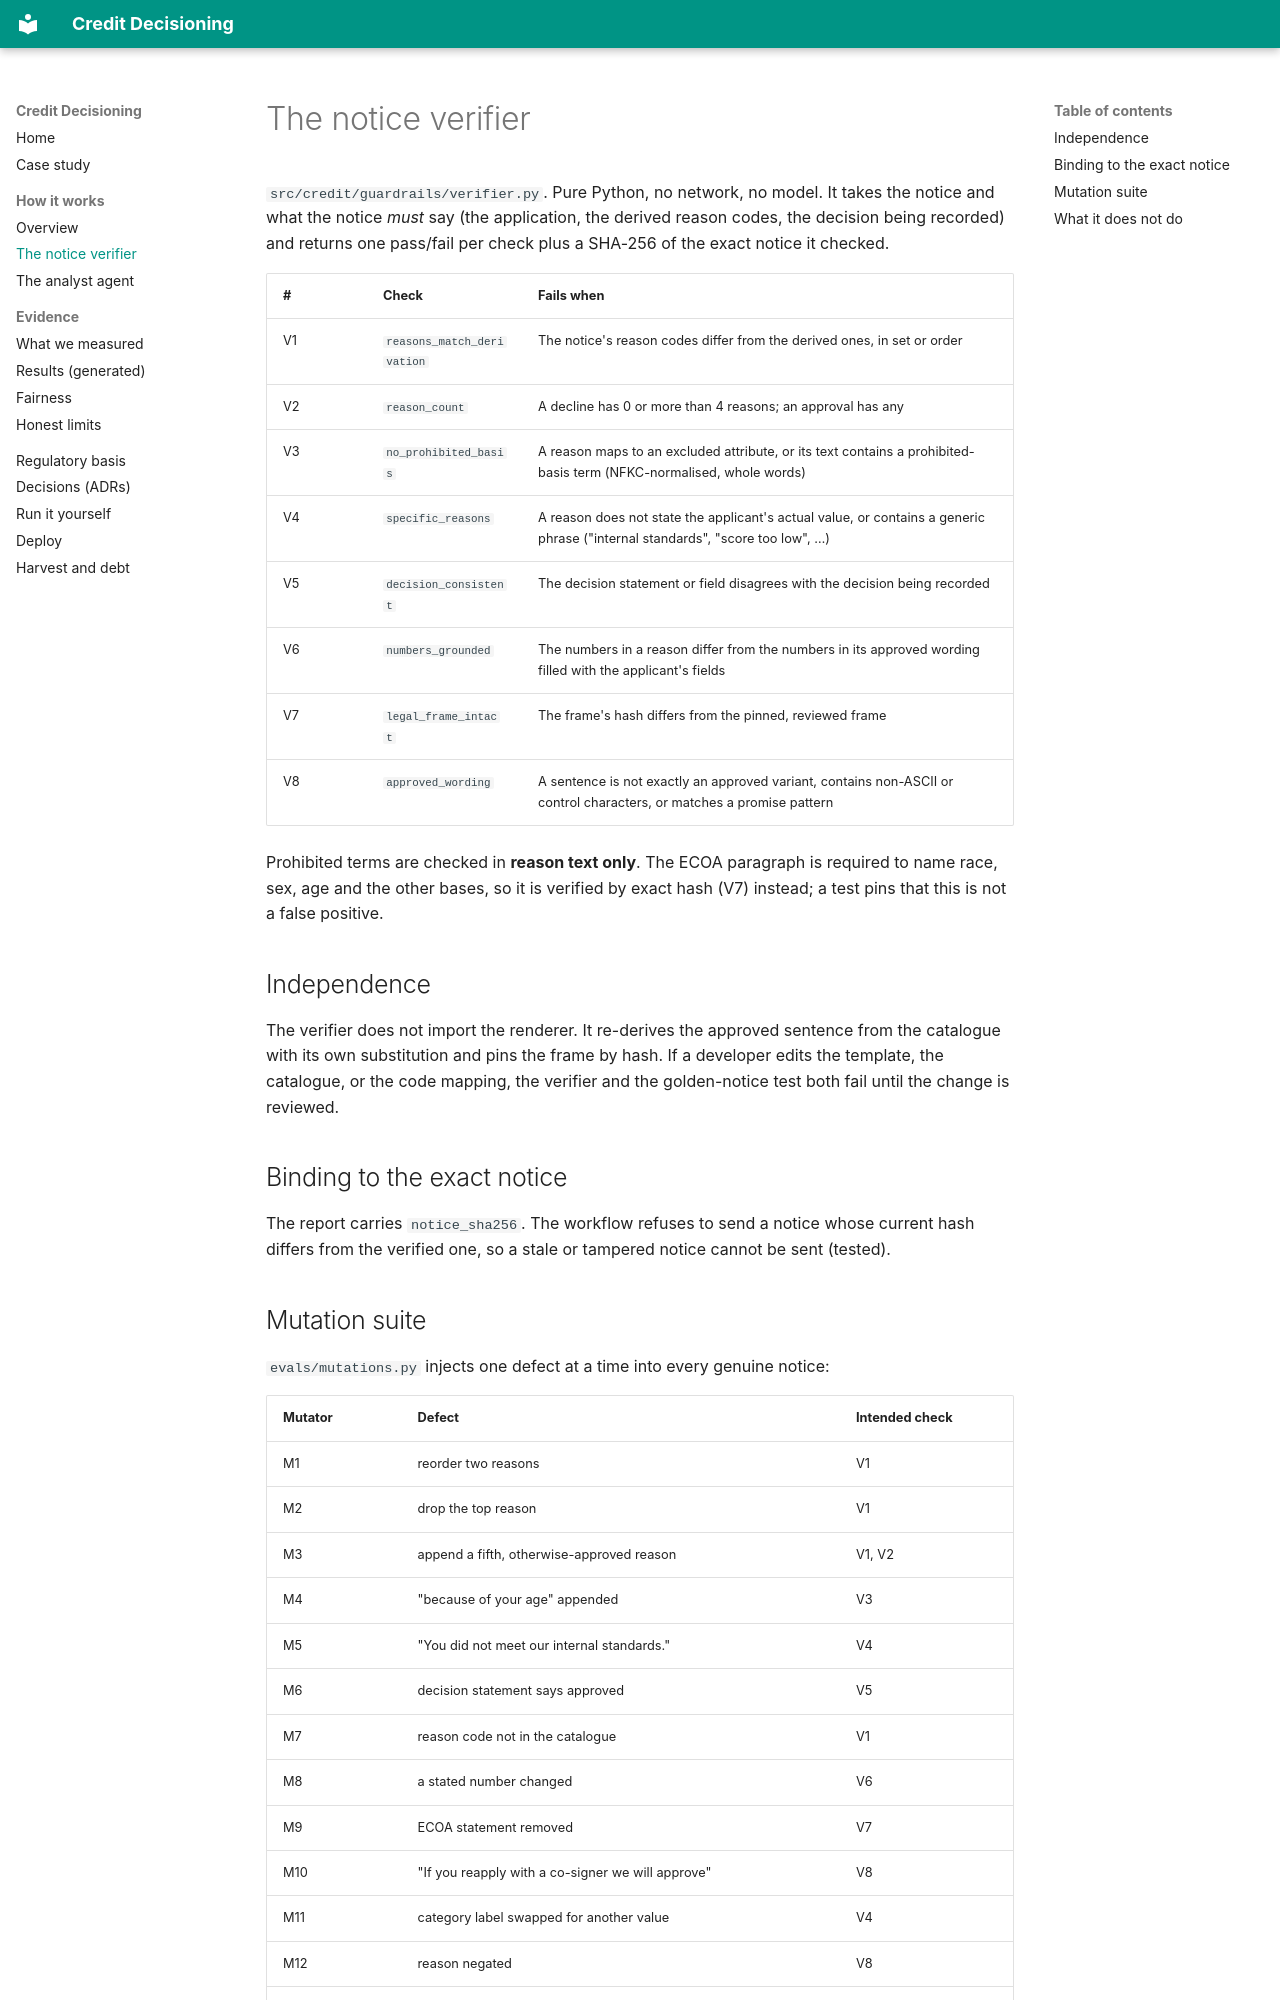

repository: zarreh/credit_decisioning · page: how-it-works/verifier/index.html · generator: mkdocs

# The notice verifier

`src/credit/guardrails/verifier.py`. Pure Python, no network, no model. It takes the notice and what the notice *must* say (the application, the derived reason codes, the decision being recorded) and returns one pass/fail per check plus a SHA-256 of the exact notice it checked.

| # | Check | Fails when |
|---|---|---|
| V1 | `reasons_match_derivation` | The notice's reason codes differ from the derived ones, in set or order |
| V2 | `reason_count` | A decline has 0 or more than 4 reasons; an approval has any |
| V3 | `no_prohibited_basis` | A reason maps to an excluded attribute, or its text contains a prohibited-basis term (NFKC-normalised, whole words) |
| V4 | `specific_reasons` | A reason does not state the applicant's actual value, or contains a generic phrase ("internal standards", "score too low", …) |
| V5 | `decision_consistent` | The decision statement or field disagrees with the decision being recorded |
| V6 | `numbers_grounded` | The numbers in a reason differ from the numbers in its approved wording filled with the applicant's fields |
| V7 | `legal_frame_intact` | The frame's hash differs from the pinned, reviewed frame |
| V8 | `approved_wording` | A sentence is not exactly an approved variant, contains non-ASCII or control characters, or matches a promise pattern |

Prohibited terms are checked in **reason text only**. The ECOA paragraph is required to name race, sex, age and the other bases, so it is verified by exact hash (V7) instead; a test pins that this is not a false positive.

## Independence

The verifier does not import the renderer. It re-derives the approved sentence from the catalogue with its own substitution and pins the frame by hash. If a developer edits the template, the catalogue, or the code mapping, the verifier and the golden-notice test both fail until the change is reviewed.

## Binding to the exact notice

The report carries `notice_sha256`. The workflow refuses to send a notice whose current hash differs from the verified one, so a stale or tampered notice cannot be sent (tested).
